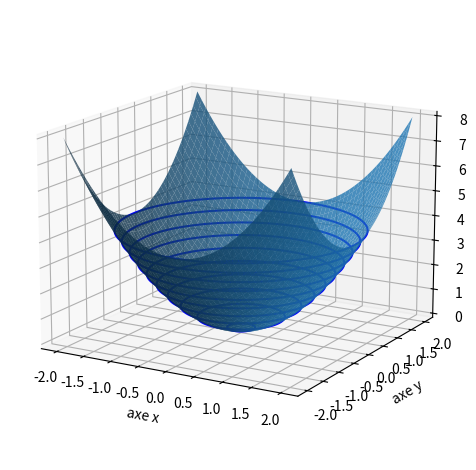

Source code (Python):

# voir fichier 'fonctions_surface_4.sage' pour les calculs exactes


import numpy as np
import matplotlib.pyplot as plt
from mpl_toolkits.mplot3d import Axes3D


n = 150
VX = np.linspace(-2.0, 2.0, n)
VY = np.linspace(-2.0, 2.0, n)
X,Y = np.meshgrid(VX, VY)

def f(x,y):
	z = x**2+y**2
	return z

Z = f(X,Y)

fig = plt.figure()
ax = plt.axes(projection='3d')
# Tweaking display region and labels
# ax.set_xlim(-3.0, 3.0)
# ax.set_ylim(-3.0, 3.0)
# ax.set_zlim(0, 4.0)
ax.set_xlabel('axe x')
ax.set_ylabel('axe y')
ax.set_zlabel('axe z')

ax.view_init(15, -60)

# surface
ax.plot_surface(X, Y, Z, alpha=0.8)

# courbes de niveaux
# faire surface, puis 10 niveaux, puis 20

mes_niveaux = np.linspace(0.05,4,10)
ax.contour(X, Y, Z,mes_niveaux,colors='blue')


# ligne de niveau dans le plan
# fig = plt.figure()
# mes_niveaux = np.linspace(0,3.8,20)
# plt.contour(X, Y, Z,mes_niveaux,colors='red')
# plt.axis('equal') 


plt.tight_layout()
# plt.savefig('fonctions-niveau-1d.png')
plt.show()